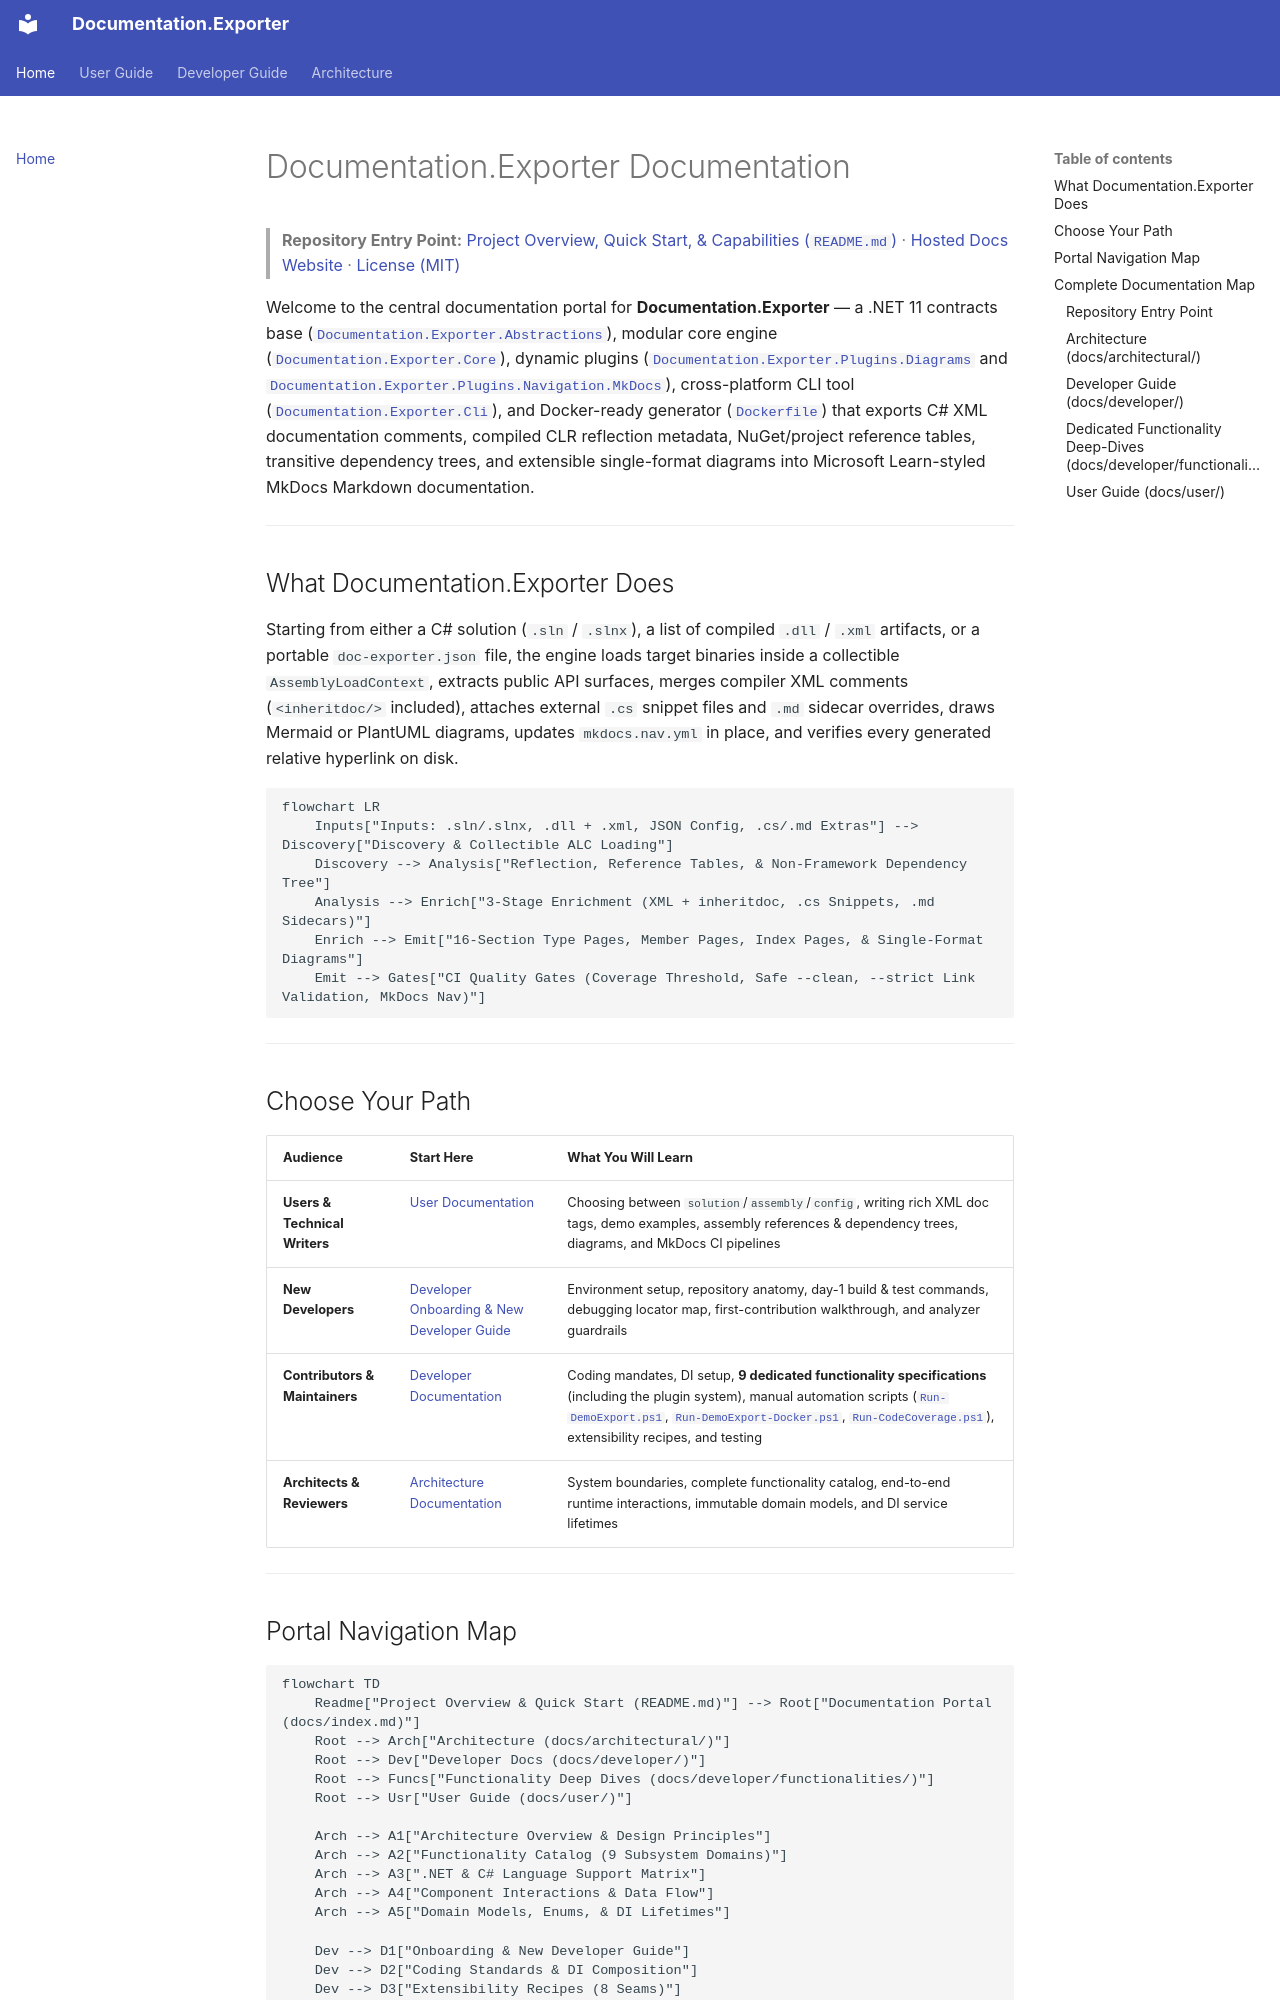

repository: trodent83/documentation-exporter · page: index.html · generator: mkdocs

# Documentation.Exporter Documentation

> **Repository Entry Point:** [Project Overview, Quick Start, & Capabilities (`README.md`)](../README.md) · [Hosted Docs Website](https://trodent83.github.io/documentation-exporter/) · [License (MIT)](../LICENSE)

Welcome to the central documentation portal for **Documentation.Exporter** — a .NET 11 contracts base ([`Documentation.Exporter.Abstractions`](../src/Documentation.Exporter.Abstractions/Documentation.Exporter.Abstractions.csproj)), modular core engine ([`Documentation.Exporter.Core`](../src/Documentation.Exporter.Core/Documentation.Exporter.Core.csproj)), dynamic plugins ([`Documentation.Exporter.Plugins.Diagrams`](../src/Documentation.Exporter.Plugins.Diagrams/Documentation.Exporter.Plugins.Diagrams.csproj) and [`Documentation.Exporter.Plugins.Navigation.MkDocs`](../src/Documentation.Exporter.Plugins.Navigation.MkDocs/Documentation.Exporter.Plugins.Navigation.MkDocs.csproj)), cross-platform CLI tool ([`Documentation.Exporter.Cli`](../src/Documentation.Exporter.Cli/Documentation.Exporter.Cli.csproj)), and Docker-ready generator ([`Dockerfile`](../Dockerfile)) that exports C# XML documentation comments, compiled CLR reflection metadata, NuGet/project reference tables, transitive dependency trees, and extensible single-format diagrams into Microsoft Learn-styled MkDocs Markdown documentation.

---

## What Documentation.Exporter Does

Starting from either a C# solution (`.sln` / `.slnx`), a list of compiled `.dll` / `.xml` artifacts, or a portable `doc-exporter.json` file, the engine loads target binaries inside a collectible `AssemblyLoadContext`, extracts public API surfaces, merges compiler XML comments (`<inheritdoc/>` included), attaches external `.cs` snippet files and `.md` sidecar overrides, draws Mermaid or PlantUML diagrams, updates `mkdocs.nav.yml` in place, and verifies every generated relative hyperlink on disk.

```mermaid
flowchart LR
    Inputs["Inputs: .sln/.slnx, .dll + .xml, JSON Config, .cs/.md Extras"] --> Discovery["Discovery & Collectible ALC Loading"]
    Discovery --> Analysis["Reflection, Reference Tables, & Non-Framework Dependency Tree"]
    Analysis --> Enrich["3-Stage Enrichment (XML + inheritdoc, .cs Snippets, .md Sidecars)"]
    Enrich --> Emit["16-Section Type Pages, Member Pages, Index Pages, & Single-Format Diagrams"]
    Emit --> Gates["CI Quality Gates (Coverage Threshold, Safe --clean, --strict Link Validation, MkDocs Nav)"]
```

---

## Choose Your Path

| Audience | Start Here | What You Will Learn |
| :--- | :--- | :--- |
| **Users & Technical Writers** | [User Documentation](user/index.md) | Choosing between `solution`/`assembly`/`config`, writing rich XML doc tags, demo examples, assembly references & dependency trees, diagrams, and MkDocs CI pipelines |
| **New Developers** | [Developer Onboarding & New Developer Guide](developer/onboarding.md) | Environment setup, repository anatomy, day-1 build & test commands, debugging locator map, first-contribution walkthrough, and analyzer guardrails |
| **Contributors & Maintainers** | [Developer Documentation](developer/index.md) | Coding mandates, DI setup, **9 dedicated functionality specifications** (including the plugin system), manual automation scripts ([`Run-DemoExport.ps1`](../scripts/manual/Run-DemoExport.ps1), [`Run-DemoExport-Docker.ps1`](../scripts/manual/Run-DemoExport-Docker.ps1), [`Run-CodeCoverage.ps1`](../scripts/manual/Run-CodeCoverage.ps1)), extensibility recipes, and testing |
| **Architects & Reviewers** | [Architecture Documentation](architectural/index.md) | System boundaries, complete functionality catalog, end-to-end runtime interactions, immutable domain models, and DI service lifetimes |

---
